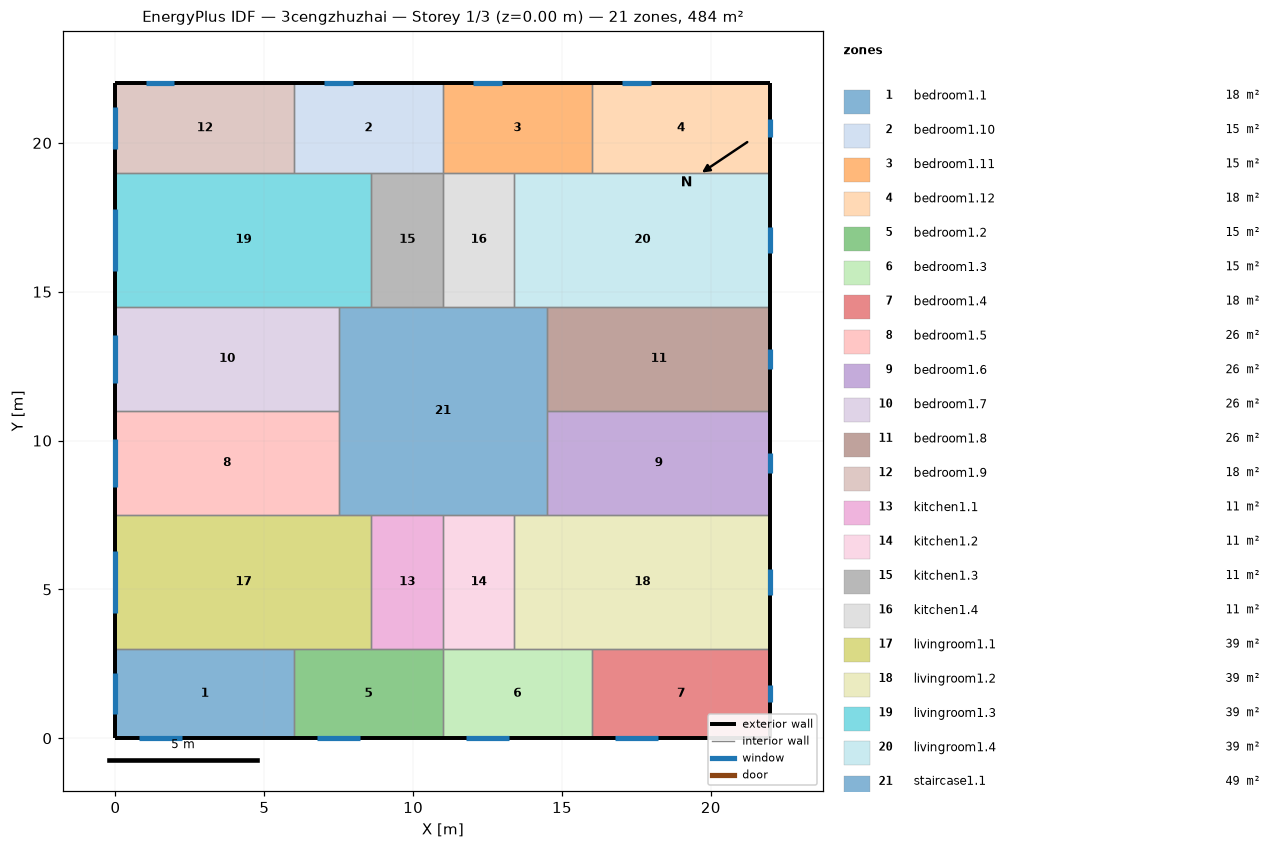
=== STOREY PLAN SPEC (per zone: floor XY polygon, exterior-wall plan segments, windows/doors) ===
zone 1: bedroom1.1  (18.0 m²)
  floor: (6.00, 3.00) (6.00, 0.00) (0.00, 0.00) (0.00, 3.00)
  exterior wall: (0.00, 3.00) – (0.00, 0.00)  [3.0 m]
    window: (0.00, 2.20) – (0.00, 0.80)  [2.1 m²]
  exterior wall: (0.00, 0.00) – (6.00, 0.00)  [6.0 m]
    window: (0.77, 0.00) – (2.23, 0.00)  [2.2 m²]
  interior walls: 2
zone 2: bedroom1.10  (15.0 m²)
  floor: (11.00, 22.00) (11.00, 19.00) (6.00, 19.00) (6.00, 22.00)
  exterior wall: (11.00, 22.00) – (6.00, 22.00)  [5.0 m]
    window: (7.98, 22.00) – (7.02, 22.00)  [1.4 m²]
  interior walls: 4
zone 3: bedroom1.11  (15.0 m²)
  floor: (16.00, 22.00) (16.00, 19.00) (11.00, 19.00) (11.00, 22.00)
  exterior wall: (16.00, 22.00) – (11.00, 22.00)  [5.0 m]
    window: (12.98, 22.00) – (12.02, 22.00)  [1.4 m²]
  interior walls: 4
zone 4: bedroom1.12  (18.0 m²)
  floor: (22.00, 22.00) (22.00, 19.00) (16.00, 19.00) (16.00, 22.00)
  exterior wall: (22.00, 19.00) – (22.00, 22.00)  [3.0 m]
    window: (22.00, 20.21) – (22.00, 20.79)  [0.9 m²]
  exterior wall: (22.00, 22.00) – (16.00, 22.00)  [6.0 m]
    window: (17.98, 22.00) – (17.02, 22.00)  [1.4 m²]
  interior walls: 2
zone 5: bedroom1.2  (15.0 m²)
  floor: (11.00, 3.00) (11.00, 0.00) (6.00, 0.00) (6.00, 3.00)
  exterior wall: (6.00, 0.00) – (11.00, 0.00)  [5.0 m]
    window: (6.77, 0.00) – (8.23, 0.00)  [2.2 m²]
  interior walls: 4
zone 6: bedroom1.3  (15.0 m²)
  floor: (16.00, 3.00) (16.00, 0.00) (11.00, 0.00) (11.00, 3.00)
  exterior wall: (11.00, 0.00) – (16.00, 0.00)  [5.0 m]
    window: (11.77, 0.00) – (13.23, 0.00)  [2.2 m²]
  interior walls: 4
zone 7: bedroom1.4  (18.0 m²)
  floor: (22.00, 3.00) (22.00, 0.00) (16.00, 0.00) (16.00, 3.00)
  exterior wall: (16.00, 0.00) – (22.00, 0.00)  [6.0 m]
    window: (16.77, 0.00) – (18.23, 0.00)  [2.2 m²]
  exterior wall: (22.00, 0.00) – (22.00, 3.00)  [3.0 m]
    window: (22.00, 1.21) – (22.00, 1.79)  [0.9 m²]
  interior walls: 2
zone 8: bedroom1.5  (26.2 m²)
  floor: (7.50, 11.00) (7.50, 7.50) (0.00, 7.50) (0.00, 11.00)
  exterior wall: (0.00, 11.00) – (0.00, 7.50)  [3.5 m]
    window: (0.00, 10.06) – (0.00, 8.44)  [2.4 m²]
  interior walls: 3
zone 9: bedroom1.6  (26.2 m²)
  floor: (22.00, 11.00) (22.00, 7.50) (14.50, 7.50) (14.50, 11.00)
  exterior wall: (22.00, 7.50) – (22.00, 11.00)  [3.5 m]
    window: (22.00, 8.91) – (22.00, 9.59)  [1.0 m²]
  interior walls: 3
zone 10: bedroom1.7  (26.2 m²)
  floor: (7.50, 14.50) (7.50, 11.00) (0.00, 11.00) (0.00, 14.50)
  exterior wall: (0.00, 14.50) – (0.00, 11.00)  [3.5 m]
    window: (0.00, 13.56) – (0.00, 11.94)  [2.4 m²]
  interior walls: 3
zone 11: bedroom1.8  (26.2 m²)
  floor: (22.00, 14.50) (22.00, 11.00) (14.50, 11.00) (14.50, 14.50)
  exterior wall: (22.00, 11.00) – (22.00, 14.50)  [3.5 m]
    window: (22.00, 12.41) – (22.00, 13.09)  [1.0 m²]
  interior walls: 3
zone 12: bedroom1.9  (18.0 m²)
  floor: (6.00, 22.00) (6.00, 19.00) (0.00, 19.00) (0.00, 22.00)
  exterior wall: (0.00, 22.00) – (0.00, 19.00)  [3.0 m]
    window: (0.00, 21.20) – (0.00, 19.80)  [2.1 m²]
  exterior wall: (6.00, 22.00) – (0.00, 22.00)  [6.0 m]
    window: (1.98, 22.00) – (1.02, 22.00)  [1.4 m²]
  interior walls: 2
zone 13: kitchen1.1  (10.8 m²)
  floor: (11.00, 7.50) (11.00, 3.00) (8.60, 3.00) (8.60, 7.50)
  interior walls: 4
zone 14: kitchen1.2  (10.8 m²)
  floor: (13.40, 7.50) (13.40, 3.00) (11.00, 3.00) (11.00, 7.50)
  interior walls: 4
zone 15: kitchen1.3  (10.8 m²)
  floor: (11.00, 19.00) (11.00, 14.50) (8.60, 14.50) (8.60, 19.00)
  interior walls: 4
zone 16: kitchen1.4  (10.8 m²)
  floor: (13.40, 19.00) (13.40, 14.50) (11.00, 14.50) (11.00, 19.00)
  interior walls: 4
zone 17: livingroom1.1  (38.7 m²)
  floor: (8.60, 7.50) (8.60, 3.00) (0.00, 3.00) (0.00, 7.50)
  exterior wall: (0.00, 7.50) – (0.00, 3.00)  [4.5 m]
    window: (0.00, 6.30) – (0.00, 4.20)  [3.1 m²]
  interior walls: 5
zone 18: livingroom1.2  (38.7 m²)
  floor: (22.00, 7.50) (22.00, 3.00) (13.40, 3.00) (13.40, 7.50)
  exterior wall: (22.00, 3.00) – (22.00, 7.50)  [4.5 m]
    window: (22.00, 4.81) – (22.00, 5.69)  [1.3 m²]
  interior walls: 5
zone 19: livingroom1.3  (38.7 m²)
  floor: (8.60, 19.00) (8.60, 14.50) (0.00, 14.50) (0.00, 19.00)
  exterior wall: (0.00, 19.00) – (0.00, 14.50)  [4.5 m]
    window: (0.00, 17.80) – (0.00, 15.70)  [3.1 m²]
  interior walls: 5
zone 20: livingroom1.4  (38.7 m²)
  floor: (22.00, 19.00) (22.00, 14.50) (13.40, 14.50) (13.40, 19.00)
  exterior wall: (22.00, 14.50) – (22.00, 19.00)  [4.5 m]
    window: (22.00, 16.31) – (22.00, 17.19)  [1.3 m²]
  interior walls: 5
zone 21: staircase1.1  (49.0 m²)
  floor: (14.50, 14.50) (14.50, 7.50) (7.50, 7.50) (7.50, 14.50)
  interior walls: 12

=== DERIVED (storey summary) ===
Building: 3cengzhuzhai
Storey: 1 of 3  (floor level z = 0.00 m)
Storey gross floor area: 484.0 m²
Zones on this storey: 21
  - bedroom1.1: floor 18.0 m²; exterior wall 9.0 m (27.0 m²); 2 window(s) 4.3 m²; WWR 15.8%
  - bedroom1.10: floor 15.0 m²; exterior wall 5.0 m (15.0 m²); 1 window(s) 1.4 m²; WWR 9.6%
  - bedroom1.11: floor 15.0 m²; exterior wall 5.0 m (15.0 m²); 1 window(s) 1.4 m²; WWR 9.6%
  - bedroom1.12: floor 18.0 m²; exterior wall 9.0 m (27.0 m²); 2 window(s) 2.3 m²; WWR 8.6%
  - bedroom1.2: floor 15.0 m²; exterior wall 5.0 m (15.0 m²); 1 window(s) 2.2 m²; WWR 14.5%
  - bedroom1.3: floor 15.0 m²; exterior wall 5.0 m (15.0 m²); 1 window(s) 2.2 m²; WWR 14.5%
  - bedroom1.4: floor 18.0 m²; exterior wall 9.0 m (27.0 m²); 2 window(s) 3.1 m²; WWR 11.3%
  - bedroom1.5: floor 26.2 m²; exterior wall 3.5 m (10.5 m²); 1 window(s) 2.4 m²; WWR 23.2%
  - bedroom1.6: floor 26.2 m²; exterior wall 3.5 m (10.5 m²); 1 window(s) 1.0 m²; WWR 9.8%
  - bedroom1.7: floor 26.2 m²; exterior wall 3.5 m (10.5 m²); 1 window(s) 2.4 m²; WWR 23.2%
  - bedroom1.8: floor 26.2 m²; exterior wall 3.5 m (10.5 m²); 1 window(s) 1.0 m²; WWR 9.8%
  - bedroom1.9: floor 18.0 m²; exterior wall 9.0 m (27.0 m²); 2 window(s) 3.5 m²; WWR 13.1%
  - kitchen1.1: floor 10.8 m²
  - kitchen1.2: floor 10.8 m²
  - kitchen1.3: floor 10.8 m²
  - kitchen1.4: floor 10.8 m²
  - livingroom1.1: floor 38.7 m²; exterior wall 4.5 m (13.5 m²); 1 window(s) 3.1 m²; WWR 23.2%
  - livingroom1.2: floor 38.7 m²; exterior wall 4.5 m (13.5 m²); 1 window(s) 1.3 m²; WWR 9.8%
  - livingroom1.3: floor 38.7 m²; exterior wall 4.5 m (13.5 m²); 1 window(s) 3.1 m²; WWR 23.2%
  - livingroom1.4: floor 38.7 m²; exterior wall 4.5 m (13.5 m²); 1 window(s) 1.3 m²; WWR 9.8%
  - staircase1.1: floor 49.0 m²
Zone adjacency (shared interzone walls):
  - bedroom1.1 ↔ bedroom1.2
  - bedroom1.1 ↔ livingroom1.1
  - bedroom1.10 ↔ bedroom1.11
  - bedroom1.10 ↔ bedroom1.9
  - bedroom1.10 ↔ kitchen1.3
  - bedroom1.10 ↔ livingroom1.3
  - bedroom1.11 ↔ bedroom1.12
  - bedroom1.11 ↔ kitchen1.4
  - bedroom1.11 ↔ livingroom1.4
  - bedroom1.12 ↔ livingroom1.4
  - bedroom1.2 ↔ bedroom1.3
  - bedroom1.2 ↔ kitchen1.1
  - bedroom1.2 ↔ livingroom1.1
  - bedroom1.3 ↔ bedroom1.4
  - bedroom1.3 ↔ kitchen1.2
  - bedroom1.3 ↔ livingroom1.2
  - bedroom1.4 ↔ livingroom1.2
  - bedroom1.5 ↔ bedroom1.7
  - bedroom1.5 ↔ livingroom1.1
  - bedroom1.5 ↔ staircase1.1
  - bedroom1.6 ↔ bedroom1.8
  - bedroom1.6 ↔ livingroom1.2
  - bedroom1.6 ↔ staircase1.1
  - bedroom1.7 ↔ livingroom1.3
  - bedroom1.7 ↔ staircase1.1
  - bedroom1.8 ↔ livingroom1.4
  - bedroom1.8 ↔ staircase1.1
  - bedroom1.9 ↔ livingroom1.3
  - kitchen1.1 ↔ kitchen1.2
  - kitchen1.1 ↔ livingroom1.1
  - kitchen1.1 ↔ staircase1.1
  - kitchen1.2 ↔ livingroom1.2
  - kitchen1.2 ↔ staircase1.1
  - kitchen1.3 ↔ kitchen1.4
  - kitchen1.3 ↔ livingroom1.3
  - kitchen1.3 ↔ staircase1.1
  - kitchen1.4 ↔ livingroom1.4
  - kitchen1.4 ↔ staircase1.1
  - livingroom1.1 ↔ staircase1.1
  - livingroom1.2 ↔ staircase1.1
  - livingroom1.3 ↔ staircase1.1
  - livingroom1.4 ↔ staircase1.1